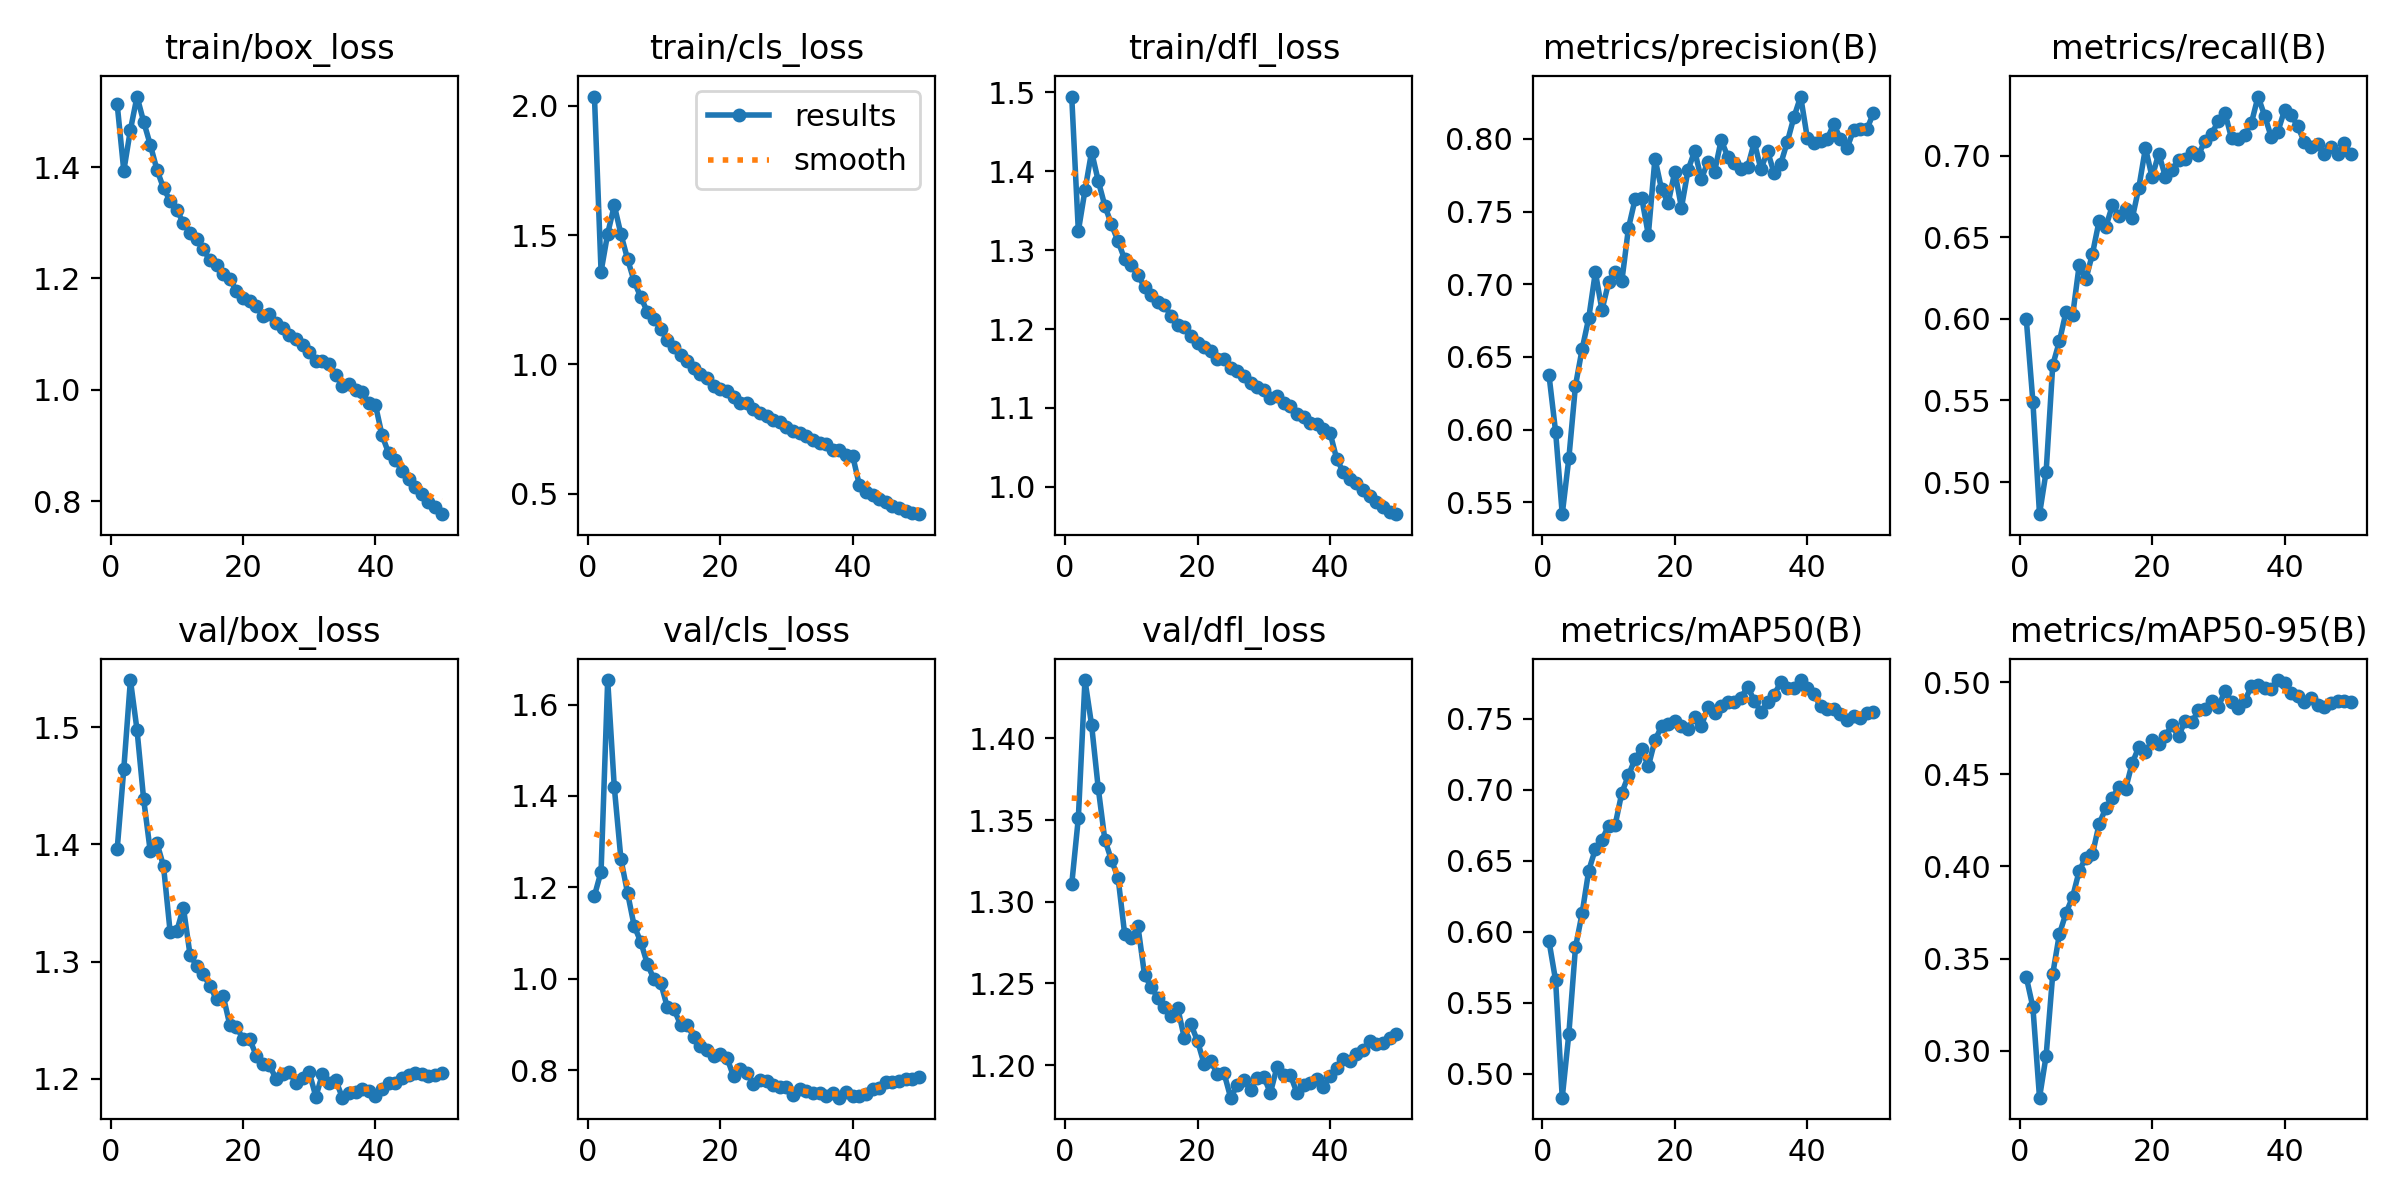

The file beside this chart, header and first rows:
epoch, time, train/box_loss, train/cls_loss, train/dfl_loss, metrics/precision(B), metrics/recall(B), metrics/mAP50(B), metrics/mAP50-95(B), val/box_loss, val/cls_loss, val/dfl_loss, lr/pg0, lr/pg1, lr/pg2
1, 59.98, 1.513, 2.036, 1.495, 0.6375, 0.6, 0.5934, 0.34, 1.396, 1.182, 1.311, 0.003329, 0.003329, 0.003329
2, 116, 1.393, 1.359, 1.324, 0.5986, 0.5493, 0.5657, 0.3236, 1.464, 1.235, 1.351, 0.006531, 0.006531, 0.006531
3, 170.7, 1.467, 1.506, 1.376, 0.542, 0.4803, 0.4832, 0.2745, 1.54, 1.654, 1.436, 0.0096, 0.0096, 0.0096
4, 224.6, 1.527, 1.615, 1.425, 0.5804, 0.5063, 0.5283, 0.2973, 1.498, 1.419, 1.408, 0.009406, 0.009406, 0.009406
5, 278.4, 1.481, 1.504, 1.388, 0.6304, 0.5717, 0.5891, 0.3417, 1.439, 1.262, 1.37, 0.009208, 0.009208, 0.009208
6, 331.6, 1.44, 1.407, 1.356, 0.6554, 0.5861, 0.6129, 0.3633, 1.394, 1.188, 1.338, 0.00901, 0.00901, 0.00901
7, 385.1, 1.395, 1.321, 1.333, 0.6767, 0.6043, 0.6431, 0.3747, 1.401, 1.116, 1.325, 0.008812, 0.008812, 0.008812
8, 438.6, 1.362, 1.26, 1.311, 0.7082, 0.6021, 0.6582, 0.3835, 1.381, 1.081, 1.315, 0.008614, 0.008614, 0.008614
9, 492.6, 1.339, 1.203, 1.288, 0.6823, 0.6332, 0.6649, 0.3977, 1.325, 1.032, 1.28, 0.008416, 0.008416, 0.008416
10, 545.2, 1.322, 1.175, 1.282, 0.7012, 0.6242, 0.6745, 0.4047, 1.326, 0.9991, 1.278, 0.008218, 0.008218, 0.008218
11, 599.5, 1.3, 1.138, 1.268, 0.7086, 0.64, 0.6754, 0.4067, 1.346, 0.9911, 1.285, 0.00802, 0.00802, 0.00802
12, 653.7, 1.282, 1.093, 1.253, 0.7021, 0.6601, 0.6979, 0.423, 1.306, 0.9382, 1.255, 0.007822, 0.007822, 0.007822
13, 707.4, 1.272, 1.066, 1.243, 0.7386, 0.6562, 0.71, 0.4316, 1.296, 0.9336, 1.248, 0.007624, 0.007624, 0.007624
14, 761, 1.252, 1.038, 1.234, 0.7584, 0.6695, 0.7218, 0.4373, 1.289, 0.8999, 1.241, 0.007426, 0.007426, 0.007426
15, 814.6, 1.233, 1.015, 1.23, 0.7595, 0.6633, 0.7285, 0.4432, 1.279, 0.8982, 1.235, 0.007228, 0.007228, 0.007228
16, 868.8, 1.224, 0.9881, 1.217, 0.734, 0.6674, 0.7164, 0.4421, 1.268, 0.8737, 1.23, 0.00703, 0.00703, 0.00703
17, 922.5, 1.208, 0.9645, 1.206, 0.7864, 0.6615, 0.7348, 0.4561, 1.271, 0.8531, 1.235, 0.006832, 0.006832, 0.006832
18, 977.5, 1.199, 0.9479, 1.202, 0.7652, 0.6805, 0.7446, 0.4648, 1.246, 0.8432, 1.217, 0.006634, 0.006634, 0.006634
19, 1031, 1.178, 0.9153, 1.191, 0.7559, 0.7047, 0.7462, 0.4623, 1.245, 0.8316, 1.225, 0.006436, 0.006436, 0.006436
20, 1085, 1.165, 0.9062, 1.182, 0.7775, 0.6868, 0.7485, 0.4684, 1.234, 0.8353, 1.215, 0.006238, 0.006238, 0.006238
21, 1139, 1.159, 0.8977, 1.177, 0.7526, 0.7013, 0.745, 0.4666, 1.234, 0.8275, 1.201, 0.00604, 0.00604, 0.00604
22, 1193, 1.15, 0.8756, 1.172, 0.7786, 0.6872, 0.743, 0.471, 1.22, 0.7868, 1.202, 0.005842, 0.005842, 0.005842
23, 1247, 1.133, 0.8515, 1.162, 0.7916, 0.691, 0.7511, 0.4766, 1.212, 0.8031, 1.195, 0.005644, 0.005644, 0.005644
24, 1301, 1.137, 0.8498, 1.161, 0.7723, 0.6975, 0.7447, 0.4706, 1.212, 0.7949, 1.195, 0.005446, 0.005446, 0.005446
25, 1355, 1.121, 0.8259, 1.151, 0.7843, 0.6981, 0.7585, 0.4792, 1.2, 0.7688, 1.18, 0.005248, 0.005248, 0.005248
26, 1408, 1.112, 0.8137, 1.147, 0.7772, 0.7022, 0.7539, 0.4783, 1.204, 0.7784, 1.188, 0.00505, 0.00505, 0.00505
27, 1462, 1.099, 0.8005, 1.141, 0.7992, 0.7005, 0.7586, 0.4847, 1.206, 0.7754, 1.191, 0.004852, 0.004852, 0.004852
28, 1515, 1.091, 0.7863, 1.132, 0.7877, 0.7093, 0.7618, 0.4852, 1.196, 0.7671, 1.185, 0.004654, 0.004654, 0.004654
29, 1570, 1.08, 0.7758, 1.126, 0.7836, 0.7136, 0.7617, 0.4899, 1.201, 0.7631, 1.192, 0.004456, 0.004456, 0.004456
30, 1623, 1.068, 0.7572, 1.122, 0.7791, 0.7211, 0.7649, 0.4864, 1.205, 0.7623, 1.193, 0.004258, 0.004258, 0.004258
31, 1677, 1.052, 0.7418, 1.112, 0.7806, 0.7264, 0.7724, 0.4953, 1.185, 0.7454, 1.183, 0.00406, 0.00406, 0.00406
32, 1731, 1.052, 0.7343, 1.115, 0.7977, 0.7106, 0.7627, 0.4895, 1.204, 0.76, 1.199, 0.003862, 0.003862, 0.003862
33, 1785, 1.047, 0.7227, 1.106, 0.779, 0.7102, 0.7547, 0.4862, 1.196, 0.754, 1.194, 0.003664, 0.003664, 0.003664
34, 1839, 1.027, 0.7085, 1.103, 0.7916, 0.713, 0.7615, 0.4899, 1.199, 0.7495, 1.194, 0.003466, 0.003466, 0.003466
35, 1893, 1.008, 0.6952, 1.092, 0.7762, 0.7201, 0.7669, 0.4979, 1.184, 0.7505, 1.183, 0.003268, 0.003268, 0.003268
36, 1948, 1.011, 0.6909, 1.089, 0.7829, 0.7362, 0.7757, 0.4982, 1.187, 0.7432, 1.188, 0.00307, 0.00307, 0.00307
37, 2003, 0.999, 0.67, 1.081, 0.7981, 0.7244, 0.7719, 0.4967, 1.189, 0.7501, 1.189, 0.002872, 0.002872, 0.002872
38, 2058, 0.9959, 0.6691, 1.08, 0.8151, 0.7114, 0.7713, 0.4962, 1.191, 0.7399, 1.191, 0.002674, 0.002674, 0.002674
39, 2111, 0.9765, 0.6489, 1.073, 0.829, 0.7148, 0.7772, 0.5011, 1.189, 0.7518, 1.187, 0.002476, 0.002476, 0.002476
40, 2165, 0.9728, 0.6459, 1.069, 0.8007, 0.7279, 0.7718, 0.4996, 1.186, 0.7441, 1.194, 0.002278, 0.002278, 0.002278
41, 2235, 0.9185, 0.5336, 1.036, 0.7974, 0.725, 0.7671, 0.4941, 1.192, 0.7442, 1.198, 0.00208, 0.00208, 0.00208
42, 2288, 0.8862, 0.5072, 1.018, 0.7983, 0.718, 0.7589, 0.4926, 1.196, 0.7473, 1.204, 0.001882, 0.001882, 0.001882
43, 2342, 0.8741, 0.4938, 1.009, 0.7996, 0.7082, 0.7566, 0.4894, 1.197, 0.7584, 1.202, 0.001684, 0.001684, 0.001684
44, 2395, 0.855, 0.4815, 1.005, 0.8103, 0.7051, 0.7566, 0.4912, 1.201, 0.7612, 1.207, 0.001486, 0.001486, 0.001486
45, 2448, 0.8409, 0.4667, 0.9953, 0.7999, 0.707, 0.753, 0.4878, 1.203, 0.7736, 1.209, 0.001288, 0.001288, 0.001288
46, 2501, 0.8253, 0.4538, 0.9876, 0.7937, 0.7013, 0.7488, 0.4868, 1.205, 0.7751, 1.215, 0.00109, 0.00109, 0.00109
47, 2554, 0.8134, 0.4468, 0.9807, 0.8059, 0.7053, 0.7516, 0.4886, 1.204, 0.7754, 1.213, 0.000892, 0.000892, 0.000892
48, 2607, 0.7996, 0.4351, 0.974, 0.8066, 0.7012, 0.7504, 0.4896, 1.202, 0.7801, 1.213, 0.000694, 0.000694, 0.000694
49, 2661, 0.79, 0.4261, 0.9677, 0.8065, 0.7076, 0.7543, 0.4896, 1.203, 0.7802, 1.217, 0.000496, 0.000496, 0.000496
50, 2714, 0.7769, 0.421, 0.9652, 0.8178, 0.701, 0.755, 0.4894, 1.205, 0.7844, 1.219, 0.000298, 0.000298, 0.000298
